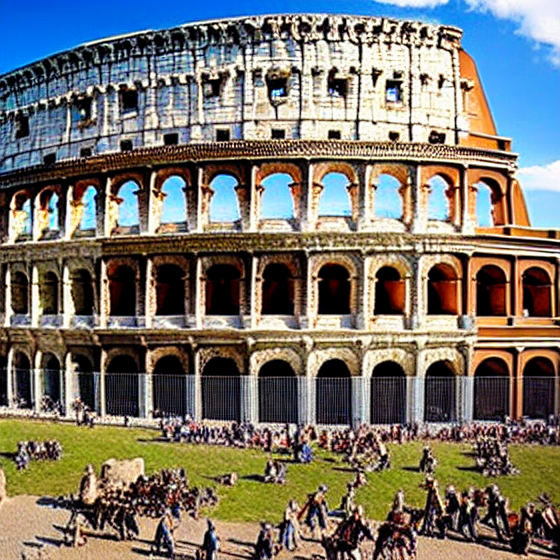
Generation parameters embedded in this image by ComfyUI (PNG 'prompt' text chunk: the API-format workflow graph, JSON):
{"3":{"inputs":{"seed":791418137849110,"steps":60,"cfg":15.0,"sampler_name":"euler","scheduler":"normal","denoise":0.9,"model":["4",0],"positive":["6",0],"negative":["7",0],"latent_image":["5",0]},"class_type":"KSampler","_meta":{"title":"KSampler"}},"4":{"inputs":{"ckpt_name":"v1-5-pruned-emaonly-fp16.safetensors"},"class_type":"CheckpointLoaderSimple","_meta":{"title":"Load Checkpoint"}},"5":{"inputs":{"width":560,"height":560,"batch_size":1},"class_type":"EmptyLatentImage","_meta":{"title":"Empty Latent Image"}},"6":{"inputs":{"text":"An ancient Roman marketplace in the heart of Rome during the peak of the empire. The streets are bustling with merchants selling exotic goods—spices from the East, finely crafted pottery, and fresh fruits from local farms. Citizens in traditional tunics and togas engage in lively conversations, while a group of soldiers in full armor marches through the stone-paved streets. In the background, the Colosseum stands tall under a clear blue sky. The scene is rich in historical accuracy, with intricate architectural details, realistic lighting, and a warm, earthy color palette.","clip":["4",1]},"class_type":"CLIPTextEncode","_meta":{"title":"CLIP Text Encode (Prompt)"}},"7":{"inputs":{"text":"text, watermark","clip":["4",1]},"class_type":"CLIPTextEncode","_meta":{"title":"CLIP Text Encode (Prompt)"}},"8":{"inputs":{"samples":["3",0],"vae":["4",2]},"class_type":"VAEDecode","_meta":{"title":"VAE Decode"}},"9":{"inputs":{"filename_prefix":"ComfyUI","images":["8",0]},"class_type":"SaveImage","_meta":{"title":"Save Image"}}}